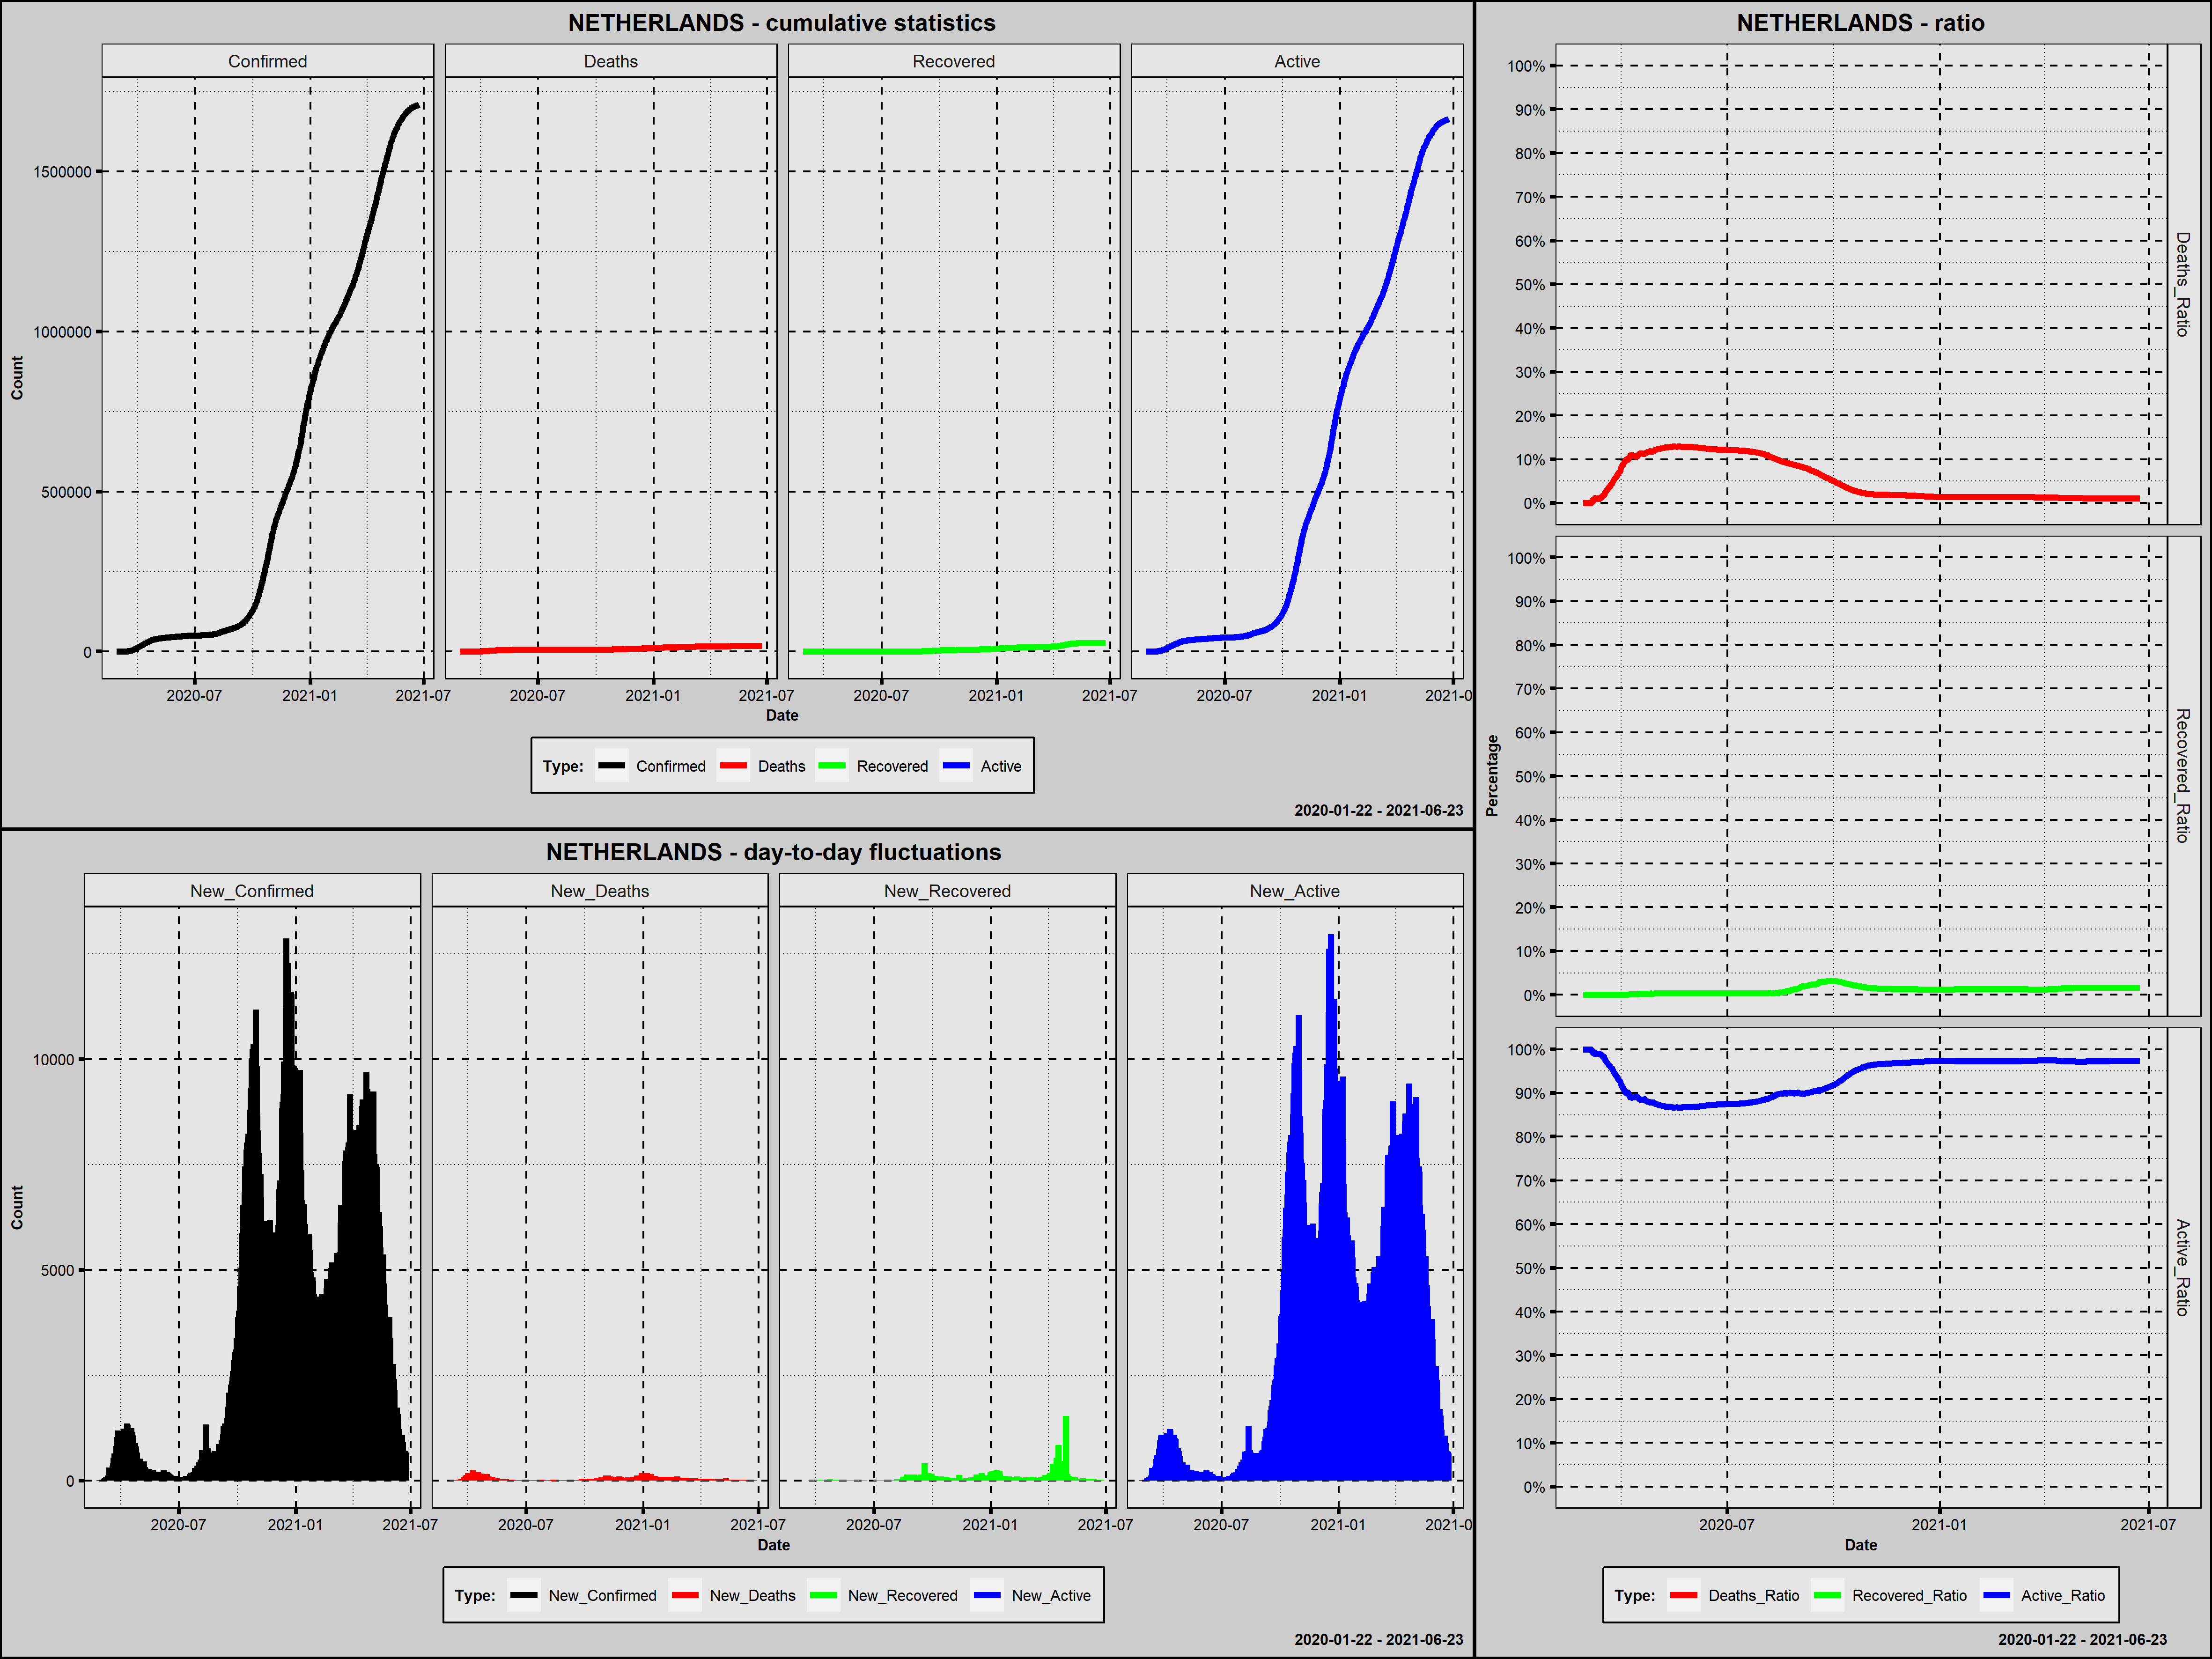

The file beside this chart, header and first rows:
Country; Date; Confirmed; New_Confirmed; Deaths; New_Deaths; Recovered; New_Recovered; Active; New_Active; Year; Month; Day; Week_Day; Deaths_Ratio; Recovered_Ratio; Active_Ratio; 1_Confirmed; 100_Confirmed; New_Confirmed_Rank; New_Deaths_Rank; New_Recovered_Rank; New_Active_Rank
Netherlands; 2020-02-27; 1; 1; 0; 0; 0; 0; 1; 1; 2020; luty; 27; czwartek; 0,0000; 0,0000; 1,0000; 1; 0; 481,0; 463,0; 423,0; 481,0
Netherlands; 2020-02-28; 1; 0; 0; 0; 0; 0; 1; 0; 2020; luty; 28; piątek; 0,0000; 0,0000; 1,0000; 2; 0; 482,5; 463,0; 423,0; 482,5
Netherlands; 2020-02-29; 6; 5; 0; 0; 0; 0; 6; 5; 2020; luty; 29; sobota; 0,0000; 0,0000; 1,0000; 3; 0; 479,0; 463,0; 423,0; 479,0
Netherlands; 2020-03-01; 10; 4; 0; 0; 0; 0; 10; 4; 2020; marzec; 1; niedziela; 0,0000; 0,0000; 1,0000; 4; 0; 480,0; 463,0; 423,0; 480,0
Netherlands; 2020-03-02; 18; 8; 0; 0; 0; 0; 18; 8; 2020; marzec; 2; poniedziałek; 0,0000; 0,0000; 1,0000; 5; 0; 477,0; 463,0; 423,0; 477,0
Netherlands; 2020-03-03; 24; 6; 0; 0; 0; 0; 24; 6; 2020; marzec; 3; wtorek; 0,0000; 0,0000; 1,0000; 6; 0; 478,0; 463,0; 423,0; 478,0
Netherlands; 2020-03-04; 38; 14; 0; 0; 0; 0; 38; 14; 2020; marzec; 4; środa; 0,0000; 0,0000; 1,0000; 7; 0; 476,0; 463,0; 423,0; 476,0
Netherlands; 2020-03-05; 82; 44; 0; 0; 0; 0; 82; 44; 2020; marzec; 5; czwartek; 0,0000; 0,0000; 1,0000; 8; 0; 472,0; 463,0; 423,0; 471,5
Netherlands; 2020-03-06; 128; 46; 1; 1; 0; 0; 127; 45; 2020; marzec; 6; piątek; 0,0078; 0,0000; 0,9922; 9; 1; 471,0; 436,0; 423,0; 470,0
Netherlands; 2020-03-07; 188; 60; 1; 0; 0; 0; 187; 60; 2020; marzec; 7; sobota; 0,0053; 0,0000; 0,9947; 10; 2; 465,0; 463,0; 423,0; 462,0
Netherlands; 2020-03-08; 265; 77; 3; 2; 0; 0; 262; 75; 2020; marzec; 8; niedziela; 0,0113; 0,0000; 0,9887; 11; 3; 453,0; 413,5; 423,0; 452,5
Netherlands; 2020-03-09; 321; 56; 3; 0; 0; 0; 318; 56; 2020; marzec; 9; poniedziałek; 0,0093; 0,0000; 0,9907; 12; 4; 466,0; 463,0; 423,0; 466,0
Netherlands; 2020-03-10; 382; 61; 4; 1; 0; 0; 378; 60; 2020; marzec; 10; wtorek; 0,0105; 0,0000; 0,9895; 13; 5; 464,0; 436,0; 423,0; 462,0
Netherlands; 2020-03-11; 503; 121; 5; 1; 0; 0; 498; 120; 2020; marzec; 11; środa; 0,0099; 0,0000; 0,9901; 14; 6; 434,0; 436,0; 423,0; 431,0
Netherlands; 2020-03-12; 503; 0; 5; 0; 0; 0; 498; 0; 2020; marzec; 12; czwartek; 0,0099; 0,0000; 0,9901; 15; 7; 482,5; 463,0; 423,0; 482,5
Netherlands; 2020-03-13; 806; 303; 10; 5; 0; 0; 796; 298; 2020; marzec; 13; piątek; 0,0124; 0,0000; 0,9876; 16; 8; 379,0; 359,0; 423,0; 375,0
Netherlands; 2020-03-14; 962; 156; 12; 2; 0; 0; 950; 154; 2020; marzec; 14; sobota; 0,0125; 0,0000; 0,9875; 17; 9; 423,0; 413,5; 423,0; 416,0
Netherlands; 2020-03-15; 1138; 176; 20; 8; 0; 0; 1118; 168; 2020; marzec; 15; niedziela; 0,0176; 0,0000; 0,9824; 18; 10; 411,5; 333,5; 423,0; 404,0
Netherlands; 2020-03-16; 1416; 278; 24; 4; 0; 0; 1392; 274; 2020; marzec; 16; poniedziałek; 0,0169; 0,0000; 0,9831; 19; 11; 383,0; 373,5; 423,0; 378,0
Netherlands; 2020-03-17; 1711; 295; 43; 19; 0; 0; 1668; 276; 2020; marzec; 17; wtorek; 0,0251; 0,0000; 0,9749; 20; 12; 380,0; 263,5; 423,0; 376,0
Netherlands; 2020-03-18; 2058; 347; 58; 15; 0; 0; 2000; 332; 2020; marzec; 18; środa; 0,0282; 0,0000; 0,9718; 21; 13; 373,0; 288,5; 423,0; 374,0
Netherlands; 2020-03-19; 2467; 409; 77; 19; 0; 0; 2390; 390; 2020; marzec; 19; czwartek; 0,0312; 0,0000; 0,9688; 22; 14; 367,0; 263,5; 423,0; 363,0
Netherlands; 2020-03-20; 3003; 536; 107; 30; 0; 0; 2896; 506; 2020; marzec; 20; piątek; 0,0356; 0,0000; 0,9644; 23; 15; 356,0; 202,0; 423,0; 354,0
Netherlands; 2020-03-21; 3640; 637; 137; 30; 0; 0; 3503; 607; 2020; marzec; 21; sobota; 0,0376; 0,0000; 0,9624; 24; 16; 340,0; 202,0; 423,0; 333,0
Netherlands; 2020-03-22; 4217; 577; 180; 43; 0; 0; 4037; 534; 2020; marzec; 22; niedziela; 0,0427; 0,0000; 0,9573; 25; 17; 348,0; 158,0; 423,0; 349,0
Netherlands; 2020-03-23; 4764; 547; 214; 34; 0; 0; 4550; 513; 2020; marzec; 23; poniedziałek; 0,0449; 0,0000; 0,9551; 26; 18; 355,0; 178,5; 423,0; 351,0
Netherlands; 2020-03-24; 5580; 816; 277; 63; 1; 1; 5302; 752; 2020; marzec; 24; wtorek; 0,0496; 0,0002; 0,9502; 27; 19; 315,0; 111,5; 355,5; 310,0
Netherlands; 2020-03-25; 6438; 858; 357; 80; 1; 0; 6080; 778; 2020; marzec; 25; środa; 0,0555; 0,0002; 0,9444; 28; 20; 310,5; 82,0; 423,0; 308,0
Netherlands; 2020-03-26; 7468; 1030; 435; 78; 3; 2; 7030; 950; 2020; marzec; 26; czwartek; 0,0582; 0,0004; 0,9413; 29; 21; 297,0; 84,0; 342,0; 294,0
Netherlands; 2020-03-27; 8647; 1179; 547; 112; 3; 0; 8097; 1067; 2020; marzec; 27; piątek; 0,0633; 0,0003; 0,9364; 30; 22; 282,0; 33,0; 423,0; 284,5
Netherlands; 2020-03-28; 9819; 1172; 640; 93; 3; 0; 9176; 1079; 2020; marzec; 28; sobota; 0,0652; 0,0003; 0,9345; 31; 23; 284,0; 49,5; 423,0; 282,0
Netherlands; 2020-03-29; 10930; 1111; 772; 132; 3; 0; 10155; 979; 2020; marzec; 29; niedziela; 0,0706; 0,0003; 0,9291; 32; 24; 287,0; 22,0; 423,0; 293,0
Netherlands; 2020-03-30; 11817; 887; 865; 93; 3; 0; 10949; 794; 2020; marzec; 30; poniedziałek; 0,0732; 0,0003; 0,9265; 33; 25; 307,0; 49,5; 423,0; 306,0
Netherlands; 2020-03-31; 12667; 850; 1040; 175; 3; 0; 11624; 675; 2020; marzec; 31; wtorek; 0,0821; 0,0002; 0,9177; 34; 26; 312,0; 4,0; 423,0; 324,5
Netherlands; 2020-04-01; 13696; 1029; 1175; 135; 10; 7; 12511; 887; 2020; kwiecień; 1; środa; 0,0858; 0,0007; 0,9135; 35; 27; 298,0; 20,0; 314,0; 297,5
Netherlands; 2020-04-02; 14788; 1092; 1341; 166; 10; 0; 13437; 926; 2020; kwiecień; 2; czwartek; 0,0907; 0,0007; 0,9086; 36; 28; 288,0; 7,5; 423,0; 296,0
Netherlands; 2020-04-03; 15821; 1033; 1490; 149; 10; 0; 14321; 884; 2020; kwiecień; 3; piątek; 0,0942; 0,0006; 0,9052; 37; 29; 296,0; 12,0; 423,0; 299,0
Netherlands; 2020-04-04; 16727; 906; 1656; 166; 12; 2; 15059; 738; 2020; kwiecień; 4; sobota; 0,0990; 0,0007; 0,9003; 38; 30; 304,0; 7,5; 342,0; 312,0
Netherlands; 2020-04-05; 17953; 1226; 1771; 115; 7; -5; 16175; 1116; 2020; kwiecień; 5; niedziela; 0,0986; 0,0004; 0,9010; 39; 31; 279,0; 29,0; 483,0; 280,0
Netherlands; 2020-04-06; 18926; 973; 1874; 103; 8; 1; 17044; 869; 2020; kwiecień; 6; poniedziałek; 0,0990; 0,0004; 0,9006; 40; 32; 299,5; 39,0; 355,5; 302,0
Netherlands; 2020-04-07; 19709; 783; 2108; 234; 22; 14; 17579; 535; 2020; kwiecień; 7; wtorek; 0,1070; 0,0011; 0,8919; 41; 33; 317,0; 1,0; 292,0; 347,5
Netherlands; 2020-04-08; 20682; 973; 2255; 147; 22; 0; 18405; 826; 2020; kwiecień; 8; środa; 0,1090; 0,0011; 0,8899; 42; 34; 299,5; 14,0; 423,0; 305,0
Netherlands; 2020-04-09; 21903; 1221; 2403; 148; 28; 6; 19472; 1067; 2020; kwiecień; 9; czwartek; 0,1097; 0,0013; 0,8890; 43; 35; 280,0; 13,0; 322,0; 284,5
Netherlands; 2020-04-10; 23249; 1346; 2520; 117; 37; 9; 20692; 1220; 2020; kwiecień; 10; piątek; 0,1084; 0,0016; 0,8900; 44; 36; 272,0; 28,0; 304,5; 274,0
Netherlands; 2020-04-11; 24571; 1322; 2653; 133; 41; 4; 21877; 1185; 2020; kwiecień; 11; sobota; 0,1080; 0,0017; 0,8904; 45; 37; 275,0; 21,0; 332,5; 278,0
Netherlands; 2020-04-12; 25746; 1175; 2747; 94; 45; 4; 22954; 1077; 2020; kwiecień; 12; niedziela; 0,1067; 0,0017; 0,8916; 46; 38; 283,0; 46,5; 332,5; 283,0
Netherlands; 2020-04-13; 26710; 964; 2833; 86; 45; 0; 23832; 878; 2020; kwiecień; 13; poniedziałek; 0,1061; 0,0017; 0,8923; 47; 39; 301,0; 68,5; 423,0; 300,5
Netherlands; 2020-04-14; 27580; 870; 2955; 122; 47; 2; 24578; 746; 2020; kwiecień; 14; wtorek; 0,1071; 0,0017; 0,8912; 48; 40; 308,0; 24,5; 342,0; 311,0
Netherlands; 2020-04-15; 28316; 736; 3145; 190; 54; 7; 25117; 539; 2020; kwiecień; 15; środa; 0,1111; 0,0019; 0,8870; 49; 41; 320,0; 2,0; 314,0; 346,0
Netherlands; 2020-04-16; 29383; 1067; 3327; 182; 61; 7; 25995; 878; 2020; kwiecień; 16; czwartek; 0,1132; 0,0021; 0,8847; 50; 42; 292,0; 3,0; 314,0; 300,5
Netherlands; 2020-04-17; 30619; 1236; 3471; 144; 65; 4; 27083; 1088; 2020; kwiecień; 17; piątek; 0,1134; 0,0021; 0,8845; 51; 43; 278,0; 16,0; 332,5; 281,0
Netherlands; 2020-04-18; 31766; 1147; 3613; 142; 67; 2; 28086; 1003; 2020; kwiecień; 18; sobota; 0,1137; 0,0021; 0,8842; 52; 44; 286,0; 17,0; 342,0; 291,0
Netherlands; 2020-04-19; 32838; 1072; 3697; 84; 72; 5; 29069; 983; 2020; kwiecień; 19; niedziela; 0,1126; 0,0022; 0,8852; 53; 45; 291,0; 75,5; 328,0; 292,0
Netherlands; 2020-04-20; 33588; 750; 3764; 67; 72; 0; 29752; 683; 2020; kwiecień; 20; poniedziałek; 0,1121; 0,0021; 0,8858; 54; 46; 319,0; 98,5; 423,0; 320,5
Netherlands; 2020-04-21; 34317; 729; 3929; 165; 74; 2; 30314; 562; 2020; kwiecień; 21; wtorek; 0,1145; 0,0022; 0,8834; 55; 47; 322,0; 9,0; 342,0; 340,0
Netherlands; 2020-04-22; 35032; 715; 4068; 139; 101; 27; 30863; 549; 2020; kwiecień; 22; środa; 0,1161; 0,0029; 0,8810; 56; 48; 324,5; 18,0; 249,5; 344,0
Netherlands; 2020-04-23; 35921; 889; 4192; 124; 101; 0; 31628; 765; 2020; kwiecień; 23; czwartek; 0,1167; 0,0028; 0,8805; 57; 49; 306,0; 23,0; 423,0; 309,0
Netherlands; 2020-04-24; 36729; 808; 4304; 112; 102; 1; 32323; 695; 2020; kwiecień; 24; piątek; 0,1172; 0,0028; 0,8800; 58; 50; 316,0; 33,0; 355,5; 318,0
Netherlands; 2020-04-25; 37384; 655; 4424; 120; 102; 0; 32858; 535; 2020; kwiecień; 25; sobota; 0,1183; 0,0027; 0,8789; 59; 51; 336,0; 26,0; 423,0; 347,5
Netherlands; 2020-04-26; 38040; 656; 4491; 67; 117; 15; 33432; 574; 2020; kwiecień; 26; niedziela; 0,1181; 0,0031; 0,8789; 60; 52; 335,0; 98,5; 289,5; 338,0
... 423 more rows
